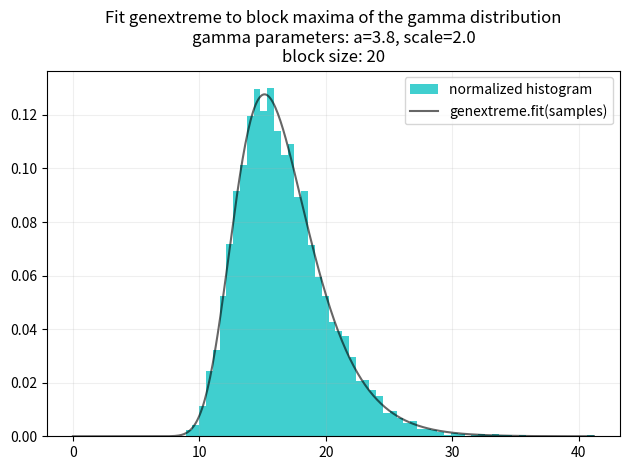

Reproduce this figure in Python.

import numpy as np
from scipy.stats import genextreme
import matplotlib.pyplot as plt


seed = 485394758879878435
rng = np.random.default_rng(seed)

n = 5000  # Number of block maxima to compute.
m = 20    # Block size

a = 3.8      # gamma distribution shape parameter
scale = 2.0  # gamma distribution scale parameter

samples = rng.gamma(a, scale=scale, size=(n, m)).max(axis=-1)

params = genextreme.fit(samples)
print(params)

plt.hist(samples, bins=60, density=True, color='c', alpha=0.75,
         label='normalized histogram')
xx = np.linspace(0, samples.max(), 400)
yy = genextreme.pdf(xx, *params)
plt.plot(xx, yy, 'k', linewidth=1.5, alpha=0.6,
         label="genextreme.fit(samples)")
plt.legend()
plt.grid(alpha=0.2)
plt.title('Fit genextreme to block maxima of the gamma distribution\n'
          f'gamma parameters: a={a}, scale={scale}\n'
          f'block size: {m}')
plt.tight_layout()
# plt.show()
plt.savefig('genextreme_fit.png', dpi=125)
